Labelled photos from "Final_Dataset", an image-classification folder in pavanteja15/tea-dataset. The possible labels are: algal spot, brown blight, gray blight, healthy, helopeltis, red spot.

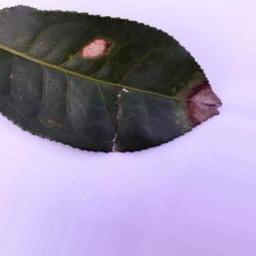
Label: gray blight

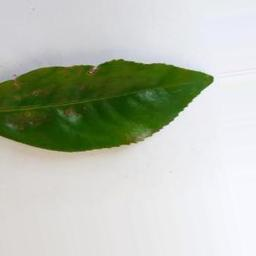
Label: helopeltis

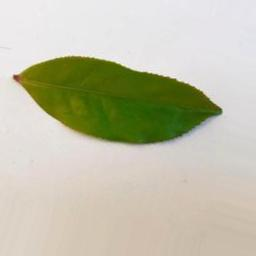
Label: healthy

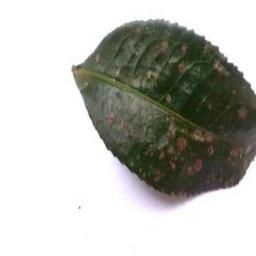
Label: algal spot

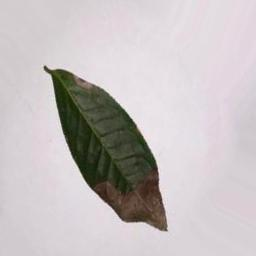
Label: brown blight

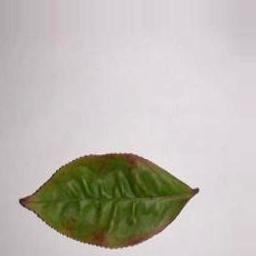
Label: red spot
